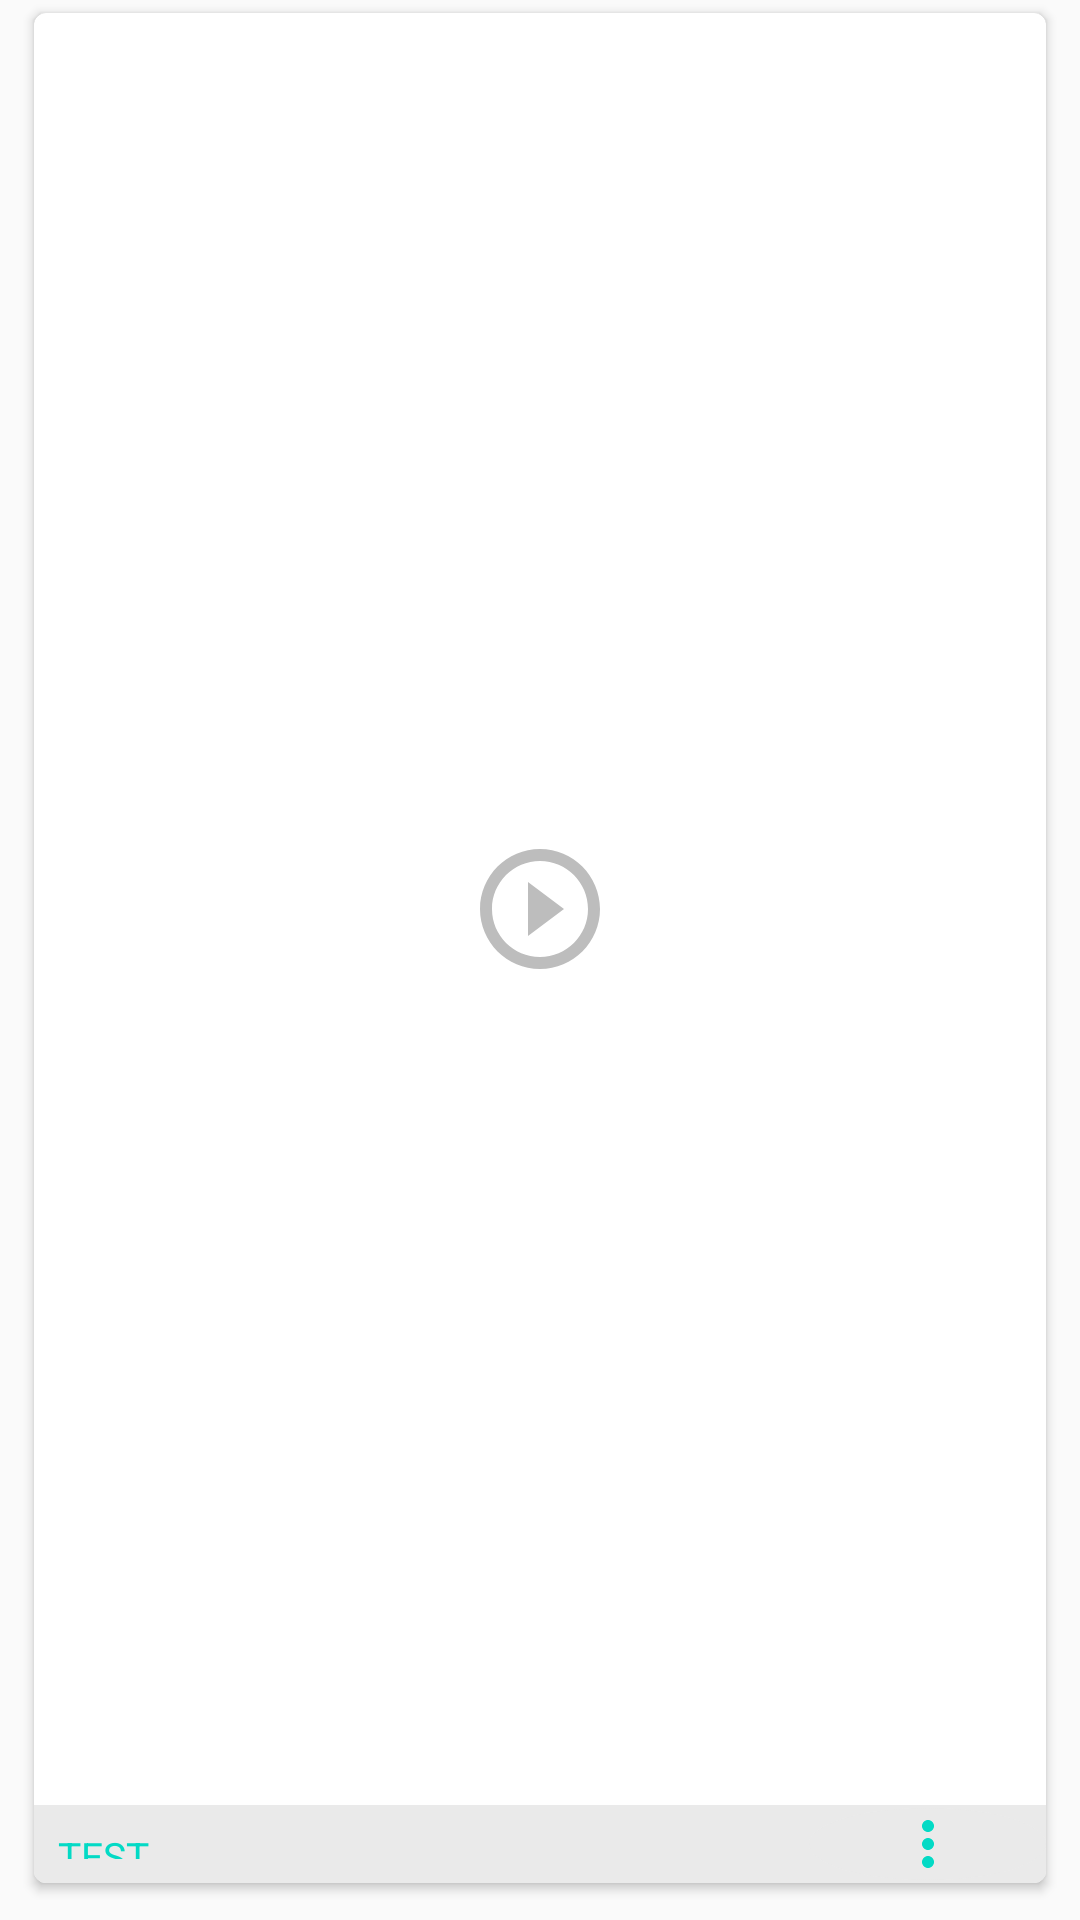

Write the Android layout XML for this screen, with the resource values it uses.
<!-- AndroidManifest.xml: application theme AppTheme.Light -->
<!-- res/layout/content_video.xml -->
<?xml version="1.0" encoding="utf-8"?>
<FrameLayout xmlns:android="http://schemas.android.com/apk/res/android"
    xmlns:card_view="http://schemas.android.com/apk/res-auto"
    android:id="@+id/selectableFrame"
    android:layout_width="match_parent"
    android:layout_height="wrap_content"
    android:layout_margin="5dp">

    <android.support.v7.widget.CardView
        android:id="@+id/card_view"
        android:layout_width="match_parent"
        android:layout_height="wrap_content"
        android:layout_marginBottom="8dp"
        android:layout_marginEnd="8dp"
        android:layout_marginStart="8dp"
        card_view:cardCornerRadius="4dp"
        card_view:cardUseCompatPadding="true">

        <LinearLayout
            android:layout_width="match_parent"
            android:layout_height="match_parent"
            android:orientation="vertical">

            <LinearLayout
                android:layout_width="wrap_content"
                android:layout_height="0dp"
                android:layout_weight="0.85"
                android:orientation="vertical">

                <RelativeLayout
                    android:id="@+id/videoCard"
                    android:layout_width="match_parent"
                    android:layout_height="match_parent"
                    android:clickable="true"
                    android:foreground="?attr/selectableItemBackground">

                    <ImageView
                        android:id="@+id/thumbnail"
                        android:layout_width="match_parent"
                        android:layout_height="match_parent"
                        android:minHeight="112dp" />

                    <ImageView
                        android:id="@+id/play_iv"
                        android:layout_width="wrap_content"
                        android:layout_height="wrap_content"
                        android:layout_centerInParent="true"
                        android:src="@drawable/ic_play_circle_outline_grey_400_48dp" />


                </RelativeLayout>

            </LinearLayout>

            <LinearLayout
                android:id="@+id/detail_rv"
                android:layout_width="match_parent"
                android:layout_height="0dp"
                android:layout_weight="0.25"
                android:background="#eaeaea"
                android:gravity="center_vertical|center_horizontal"
                android:orientation="horizontal">

                <TextView
                    android:id="@+id/fileName"
                    android:layout_width="wrap_content"
                    android:layout_height="wrap_content"
                    android:layout_weight="0.8"
                    android:gravity="start"
                    android:paddingBottom="8dp"
                    android:paddingStart="8dp"
                    android:paddingTop="8dp"
                    android:text="TEST"
                    android:textColor="@color/colorAccent"
                    android:textSize="13sp" />

                <ImageButton
                    android:id="@+id/ic_overflow"
                    android:layout_width="wrap_content"
                    android:layout_height="wrap_content"
                    android:layout_weight="0.2"
                    android:background="@drawable/ic_overflow_shadow"
                    android:gravity="end"
                    android:src="@drawable/ic_more_vert_black_48dp" />
            </LinearLayout>
        </LinearLayout>

    </android.support.v7.widget.CardView>
</FrameLayout>
<!-- resources referenced by this layout -->
<resources>
  <!-- drawable ic_more_vert_black_48dp (drawable) -->
  <?xml version="1.0" encoding="UTF-8" standalone="no"?>
  <vector xmlns:android="http://schemas.android.com/apk/res/android"
      android:height="24dp"
      android:viewportHeight="24.0"
      android:viewportWidth="24.0"
      android:width="24dp">
      <path
          android:fillColor="@color/colorAccent"
          android:pathData="M12,8c1.1,0 2,-0.9 2,-2s-0.9,-2 -2,-2 -2,0.9 -2,2 0.9,2 2,2zM12,10c-1.1,0 -2,0.9 -2,2s0.9,2 2,2 2,-0.9 2,-2 -0.9,-2 -2,-2zM12,16c-1.1,0 -2,0.9 -2,2s0.9,2 2,2 2,-0.9 2,-2 -0.9,-2 -2,-2z" />
  </vector>
  <!-- drawable ic_overflow_shadow (drawable) -->
  <?xml version="1.0" encoding="utf-8"?>
  <shape xmlns:android="http://schemas.android.com/apk/res/android"
      android:shape="oval">
  
      <solid android:color="#eaeaea" />
  
      <size
          android:width="5dp"
          android:height="5dp" />
  </shape>
  <!-- drawable ic_play_circle_outline_grey_400_48dp (drawable) -->
  <?xml version="1.0" encoding="UTF-8" standalone="no"?>
  <vector xmlns:android="http://schemas.android.com/apk/res/android"
      android:height="48dp"
      android:viewportHeight="24.0"
      android:viewportWidth="24.0"
      android:width="48dp">
      <path
          android:fillColor="#BDBDBD"
          android:pathData="M10,16.5l6,-4.5 -6,-4.5v9zM12,2C6.48,2 2,6.48 2,12s4.48,10 10,10 10,-4.48 10,-10S17.52,2 12,2zM12,20c-4.41,0 -8,-3.59 -8,-8s3.59,-8 8,-8 8,3.59 8,8 -3.59,8 -8,8z" />
  </vector>
  <style name="AppTheme.Light" parent="Theme.AppCompat.Light.DarkActionBar">
          
          <item name="colorPrimary">@color/primaryColor</item>
          <item name="colorPrimaryDark">@color/primaryDarkColor</item>
          <item name="colorAccent">@color/secondaryColor</item>
      </style>
  <color name="primaryColor">#f5f5f5</color>
  <color name="primaryDarkColor">#c2c2c2</color>
  <color name="secondaryColor">#e53c7f</color>
  <!-- not gathered from this repository: default colours our renderer supplied (Android Studio template values) -->
  <color name="colorAccent">#FF03DAC5</color>
</resources>
